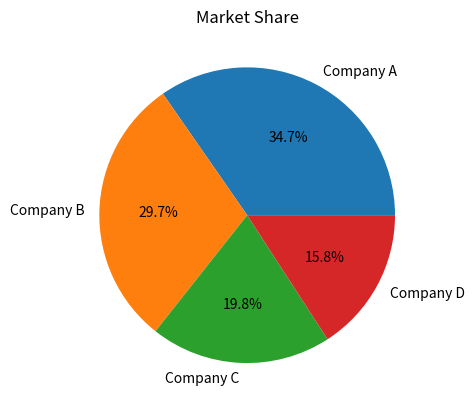

This figure's Python source:
import matplotlib.pyplot as plt

companies = ["Company A", "Company B", "Company C", "Company D"]
market_share = [35, 30, 20, 16]

plt.pie(
    market_share,
    labels=companies,
    autopct="%1.1f%%"
)

plt.title("Market Share")
plt.show()
